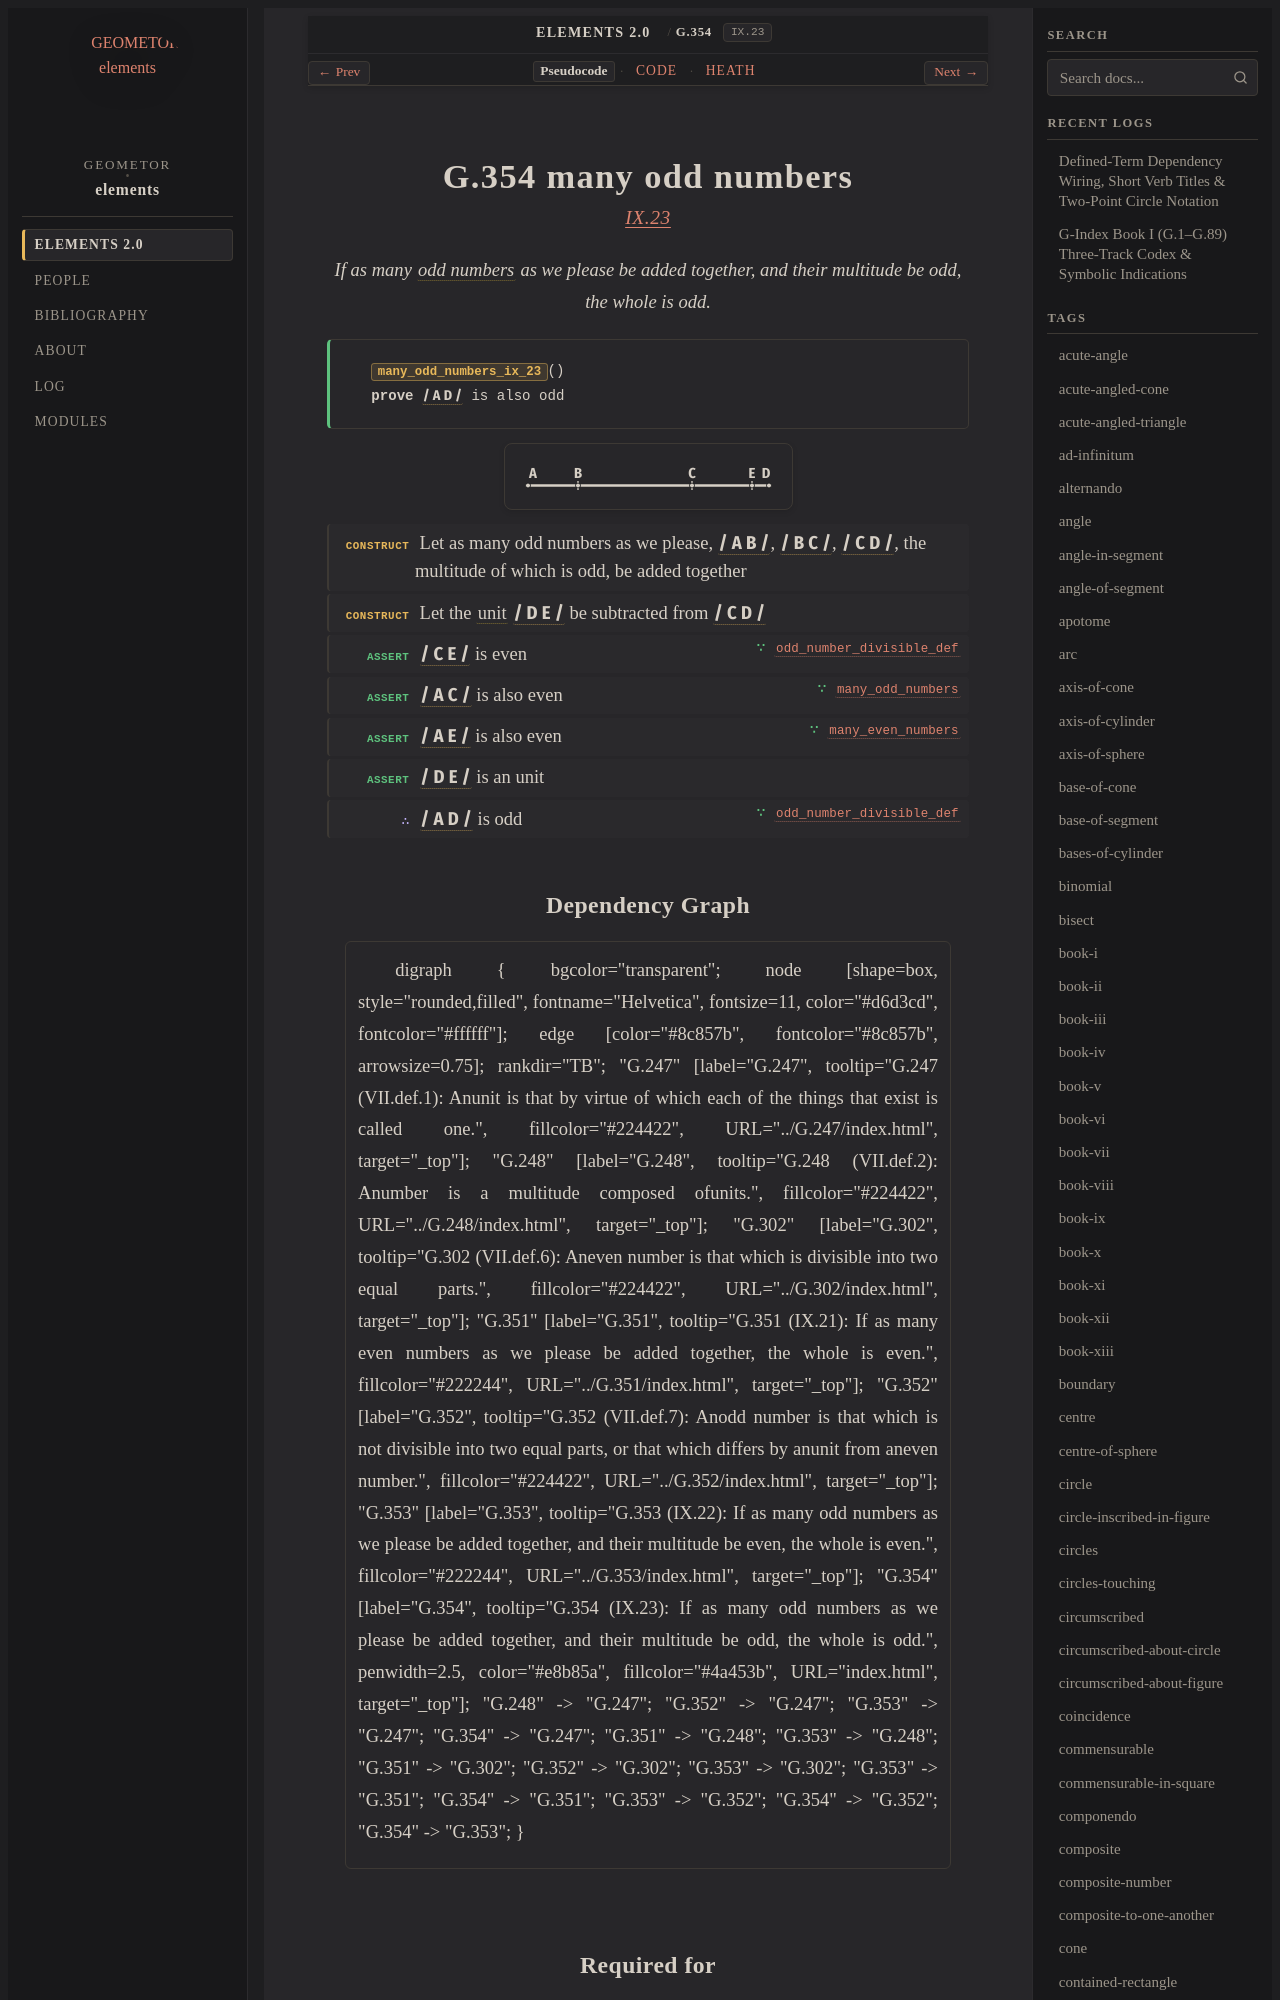

repository: geometor/elements · page: elements2/G.354/index.html · generator: sphinx

:order: 354
:number: 354
:canonical_id: G.354
:original_id: IX.23
:title: G.354 many odd numbers
:volume: II
:book: IX
:type: prop
:subtype: theorem
:categories: theorem, proof, number-theory
:category: theorem, proof, number-theory
:tags: book-ix, segment, odd-number, unit, even-number, number
:dependencies: G.247, G.351, G.352, G.353
:excerpt: If as many odd numbers as we please be added together, and their multitude be odd, the whole is odd.

.. _G.354:
.. _IX.23:
